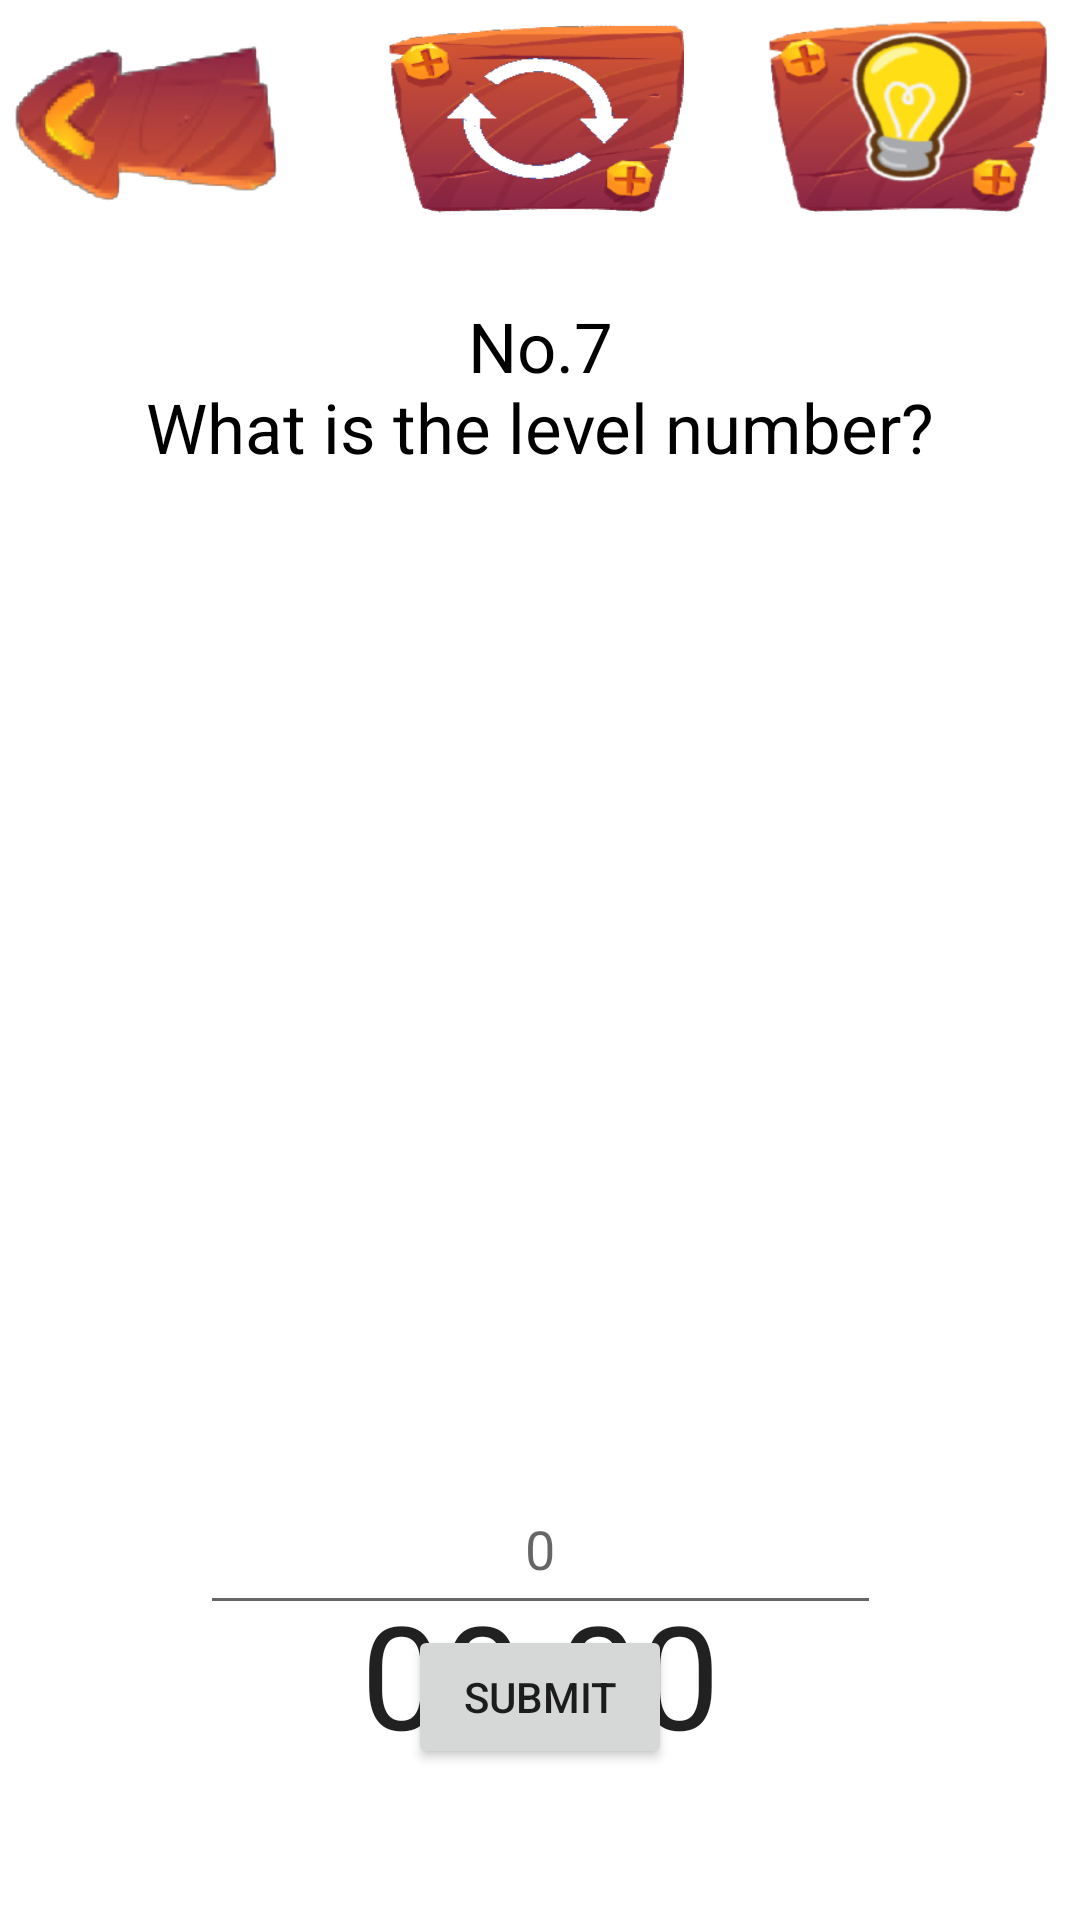

Android layout source for this screen:
<!-- AndroidManifest.xml: application theme Theme.GroupProject -->
<!-- res/layout/activity_stage8.xml -->
<?xml version="1.0" encoding="utf-8"?>
<androidx.constraintlayout.widget.ConstraintLayout xmlns:android="http://schemas.android.com/apk/res/android"
    xmlns:app="http://schemas.android.com/apk/res-auto"
    xmlns:tools="http://schemas.android.com/tools"
    android:layout_width="match_parent"
    android:layout_height="match_parent"
    tools:context=".Stage1">

    <TextView
        android:id="@+id/stage_title"
        android:layout_width="wrap_content"
        android:layout_height="wrap_content"
        android:layout_marginTop="100dp"
        android:text="@string/stage_title8"
        android:textAlignment="center"
        android:gravity="center_horizontal"
        android:textColor="@color/black"
        android:textSize="23sp"
        app:layout_constraintEnd_toEndOf="parent"
        app:layout_constraintStart_toStartOf="parent"
        app:layout_constraintTop_toTopOf="@+id/btnRestart" />

    <ImageButton
        android:id="@+id/btnBack"
        android:layout_width="100dp"
        android:layout_height="60dp"
        android:layout_marginTop="10dp"
        android:background="@drawable/back"
        android:contentDescription="@string/btn_cancel"
        android:scaleType="fitXY"
        app:layout_constraintStart_toStartOf="parent"
        app:layout_constraintTop_toTopOf="parent"
        app:srcCompat="@drawable/back" />

    <Chronometer
        android:id="@+id/chronometer"
        android:layout_width="wrap_content"
        android:layout_height="wrap_content"
        android:layout_marginBottom="50dp"
        android:textSize="48sp"
        app:layout_constraintBottom_toBottomOf="parent"
        app:layout_constraintEnd_toEndOf="parent"
        app:layout_constraintStart_toStartOf="parent" />

    <ImageButton
        android:id="@+id/btnHint"
        android:layout_width="95dp"
        android:layout_height="72dp"
        android:layout_marginEnd="10dp"
        android:layout_marginRight="10dp"
        android:background="@drawable/hint"
        android:scaleType="fitXY"
        app:layout_constraintEnd_toEndOf="parent"
        app:layout_constraintTop_toTopOf="parent"
        app:srcCompat="@drawable/hint"
        android:contentDescription="hint"/>

    <ImageButton
        android:id="@+id/btnRestart"
        android:layout_width="101dp"
        android:layout_height="79dp"
        android:background="@drawable/restart"
        android:contentDescription="@string/Restart"
        android:scaleType="fitXY"
        app:layout_constraintEnd_toStartOf="@+id/btnHint"
        app:layout_constraintStart_toEndOf="@+id/btnBack"
        app:layout_constraintTop_toTopOf="parent"
        app:srcCompat="@drawable/restart" />

    <Button
        android:id="@+id/win"
        android:layout_width="wrap_content"
        android:layout_height="wrap_content"
        android:text="submit"
        app:layout_constraintEnd_toEndOf="parent"
        app:layout_constraintStart_toStartOf="parent"
        app:layout_constraintTop_toBottomOf="@+id/answer" />

    <EditText
        android:id="@+id/answer"
        android:layout_width="227dp"
        android:layout_height="54dp"
        android:layout_marginTop="330dp"
        android:ems="10"
        android:hint="0"
        android:inputType="number"
        android:maxLength="2"
        android:textAlignment="center"
        app:layout_constraintEnd_toEndOf="parent"
        app:layout_constraintStart_toStartOf="parent"
        app:layout_constraintTop_toBottomOf="@+id/stage_title" />


</androidx.constraintlayout.widget.ConstraintLayout>
<!-- resources referenced by this layout -->
<resources>
  <color name="black">#FF000000</color>
  <!-- drawable back: png bitmap (drawable, 18995 bytes) -->
  <!-- drawable hint: png bitmap (drawable, 54806 bytes) -->
  <!-- drawable restart: png bitmap (drawable, 31749 bytes) -->
  <string name="Restart">restart</string>
  <string name="btn_cancel">cancel</string>
  <string name="stage_title8">No.7\nWhat is the level number?</string>
  <style name="Theme.GroupProject" parent="Theme.MaterialComponents.DayNight.DarkActionBar">
          
          <item name="colorPrimary">@color/black</item>
          <item name="colorPrimaryVariant">@color/white</item>
          <item name="colorOnPrimary">@color/white</item>
          
          <item name="colorSecondary">@color/teal_200</item>
          <item name="colorSecondaryVariant">@color/teal_700</item>
          <item name="colorOnSecondary">@color/black</item>
          
          <item name="android:statusBarColor" tools:targetApi="21">?attr/colorPrimaryVariant</item>
  
          
      </style>
  <color name="white">#FFFFFFFF</color>
  <color name="teal_200">#FF03DAC5</color>
  <color name="teal_700">#FF018786</color>
</resources>
